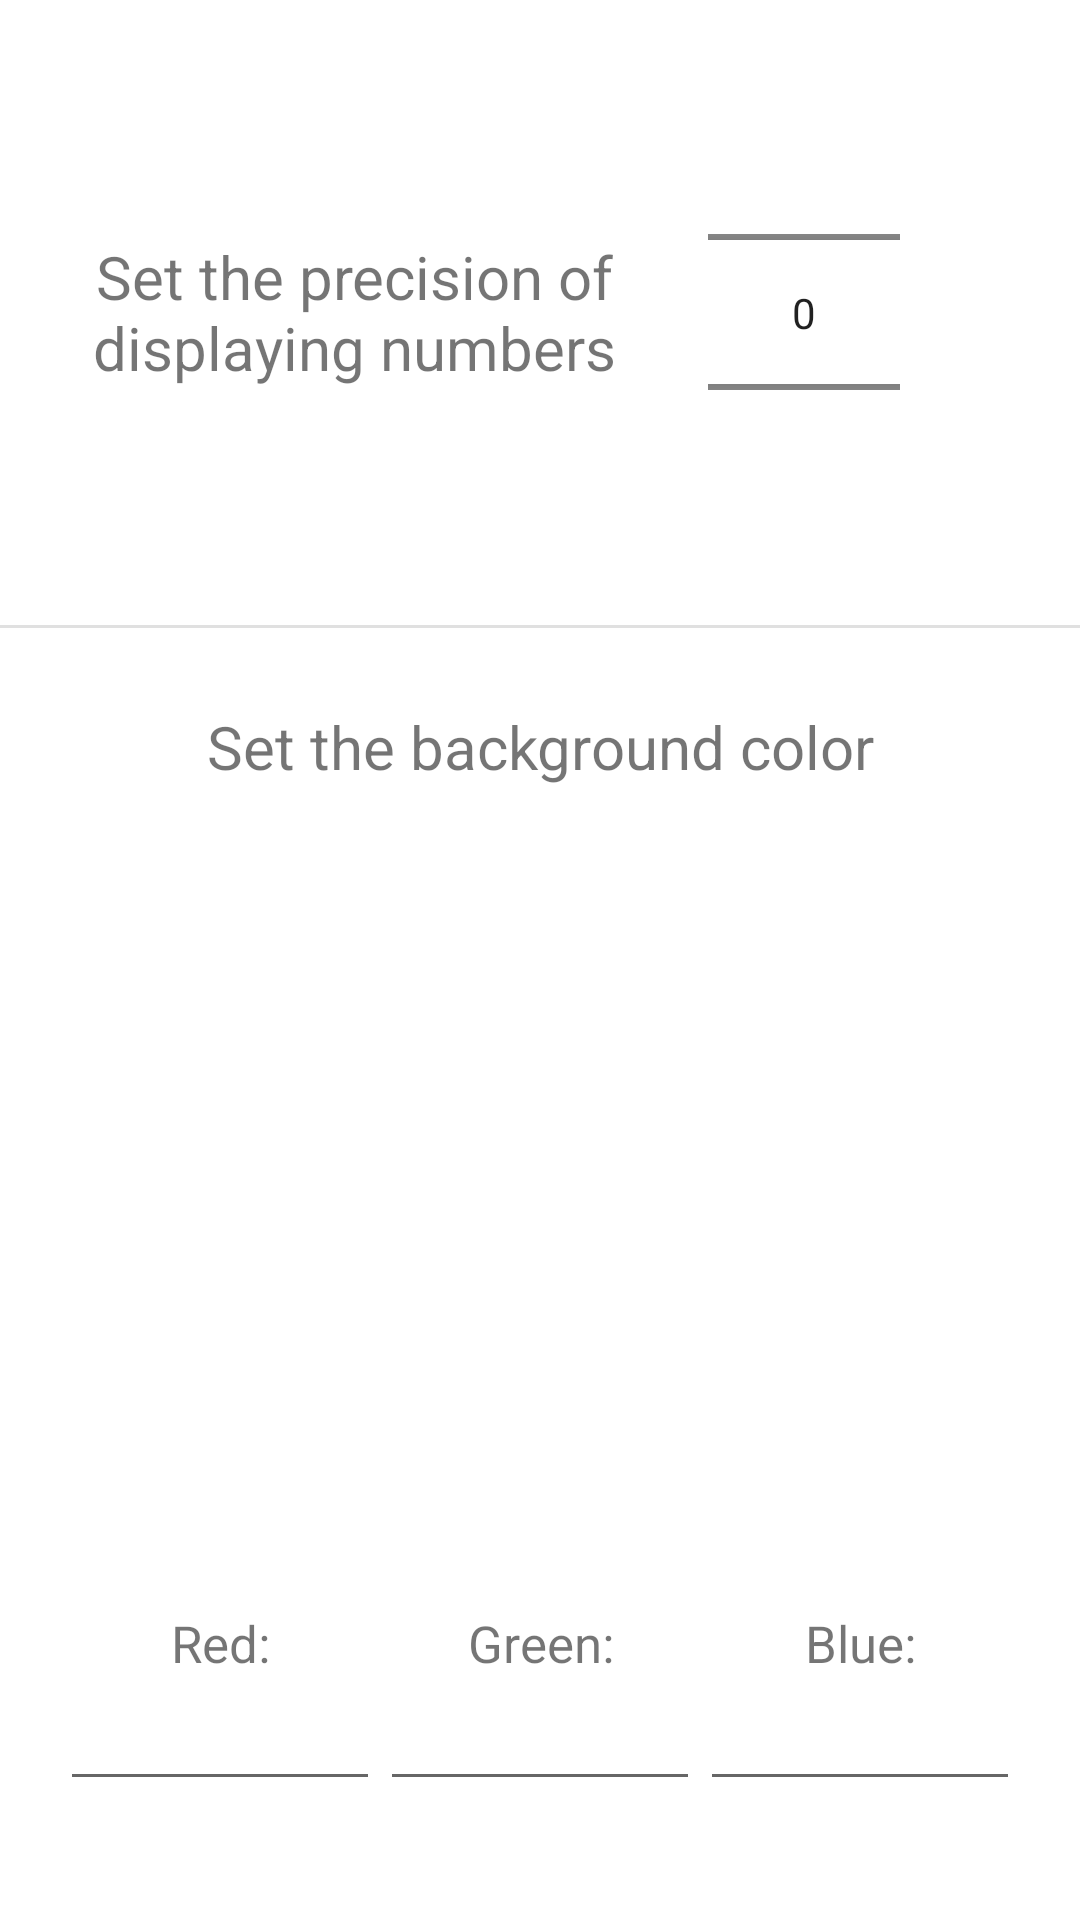

Write the Android layout XML for this screen, with the resource values it uses.
<!-- AndroidManifest.xml: application theme Theme.CalculatorRPN -->
<!-- res/layout/settings_activity.xml -->
<LinearLayout xmlns:android="http://schemas.android.com/apk/res/android"
    xmlns:tools="http://schemas.android.com/tools"
    android:layout_width="match_parent"
    android:layout_height="match_parent"
    android:orientation="vertical">

    <LinearLayout
        android:layout_width="match_parent"
        android:layout_height="match_parent"
        android:layout_weight="1"
        android:orientation="horizontal"
        android:paddingRight="60dp">

        <TextView
            android:id="@+id/textView7"
            android:layout_width="match_parent"
            android:layout_height="match_parent"
            android:layout_marginLeft="30dp"
            android:layout_marginRight="30dp"
            android:layout_weight="1"
            android:gravity="center|center_horizontal"
            android:text="Set the precision of displaying numbers"
            android:textAlignment="gravity"
            android:textSize="20sp" />

        <NumberPicker
            android:id="@+id/precisionPicker"
            android:layout_width="wrap_content"
            android:layout_height="match_parent"
            android:layout_marginTop="30dp"
            android:layout_marginBottom="30dp" />
    </LinearLayout>

    <View
        android:id="@+id/divider"
        android:layout_width="match_parent"
        android:layout_height="1dp"
        android:background="?android:attr/listDivider" />

    <TextView
        android:id="@+id/textView8"
        android:layout_width="match_parent"
        android:layout_height="match_parent"
        android:layout_marginLeft="20dp"
        android:layout_marginRight="20dp"
        android:layout_weight="1.30"
        android:gravity="center|center_horizontal"
        android:text="Set the background color"
        android:textAlignment="gravity"
        android:textSize="20sp" />

    <TextView
        android:id="@+id/colorView"
        android:layout_width="match_parent"
        android:layout_height="match_parent"
        android:layout_marginLeft="20dp"
        android:layout_marginRight="20dp"
        android:layout_weight="1"
        android:gravity="center|center_horizontal"
        android:textAlignment="gravity"
        android:textSize="20sp" />

    <LinearLayout
        android:layout_width="match_parent"
        android:layout_height="match_parent"
        android:layout_marginLeft="20dp"
        android:layout_marginRight="20dp"
        android:layout_weight="1.15"
        android:gravity="center"
        android:orientation="horizontal"
        android:weightSum="3">

        <LinearLayout
            android:layout_width="match_parent"
            android:layout_height="wrap_content"
            android:layout_weight="1"
            android:gravity="center"
            android:orientation="vertical">

            <LinearLayout
                android:layout_width="match_parent"
                android:layout_height="wrap_content"
                android:orientation="vertical">

                <TextView
                    android:id="@+id/textView3"
                    android:layout_width="match_parent"
                    android:layout_height="wrap_content"
                    android:layout_weight="1"
                    android:text="Red:"
                    android:textAlignment="center"
                    android:textSize="17sp" />

                <EditText
                    android:id="@+id/redNumber"
                    android:layout_width="match_parent"
                    android:layout_height="match_parent"
                    android:layout_weight="1"
                    android:ems="10"
                    android:inputType="number"
                    tools:ignore="SpeakableTextPresentCheck,TouchTargetSizeCheck" />
            </LinearLayout>
        </LinearLayout>

        <LinearLayout
            android:layout_width="match_parent"
            android:layout_height="wrap_content"
            android:layout_weight="1"
            android:orientation="vertical">

            <LinearLayout
                android:layout_width="match_parent"
                android:layout_height="wrap_content"
                android:orientation="vertical">

                <TextView
                    android:id="@+id/textView4"
                    android:layout_width="match_parent"
                    android:layout_height="wrap_content"
                    android:layout_weight="1"
                    android:text="Green:"
                    android:textAlignment="center"
                    android:textSize="17sp" />

                <EditText
                    android:id="@+id/greenNumber"
                    android:layout_width="match_parent"
                    android:layout_height="match_parent"
                    android:layout_weight="1"
                    android:ems="10"
                    android:inputType="number"
                    tools:ignore="SpeakableTextPresentCheck,TouchTargetSizeCheck" />
            </LinearLayout>
        </LinearLayout>

        <LinearLayout
            android:layout_width="match_parent"
            android:layout_height="wrap_content"
            android:layout_weight="1"
            android:orientation="vertical">

            <LinearLayout
                android:layout_width="match_parent"
                android:layout_height="wrap_content"
                android:orientation="vertical">

                <TextView
                    android:id="@+id/textView5"
                    android:layout_width="match_parent"
                    android:layout_height="wrap_content"
                    android:layout_weight="1"
                    android:text="Blue:"
                    android:textAlignment="center"
                    android:textSize="17sp" />

                <EditText
                    android:id="@+id/blueNumber"
                    android:layout_width="match_parent"
                    android:layout_height="match_parent"
                    android:layout_weight="1"
                    android:ems="10"
                    android:inputType="number"
                    tools:ignore="SpeakableTextPresentCheck,TouchTargetSizeCheck" />
            </LinearLayout>
        </LinearLayout>

    </LinearLayout>

</LinearLayout>
<!-- resources referenced by this layout -->
<resources>
  <style name="Theme.CalculatorRPN" parent="Theme.MaterialComponents.DayNight.DarkActionBar">
          
          <item name="colorPrimary">#336086</item>
          <item name="colorPrimaryVariant">#05457B</item>
          <item name="colorOnPrimary">@color/white</item>
          
          <item name="colorSecondary">@color/teal_200</item>
          <item name="colorSecondaryVariant">@color/teal_700</item>
          <item name="colorOnSecondary">@color/black</item>
          
          <item name="android:statusBarColor" tools:targetApi="l">?attr/colorPrimaryVariant</item>
          
      </style>
  <!-- not gathered from this repository: default colours our renderer supplied (Android Studio template values) -->
  <color name="teal_200">#FF03DAC5</color>
  <color name="teal_700">#FF018786</color>
  <color name="black">#FF000000</color>
  <color name="white">#FFFFFFFF</color>
</resources>
